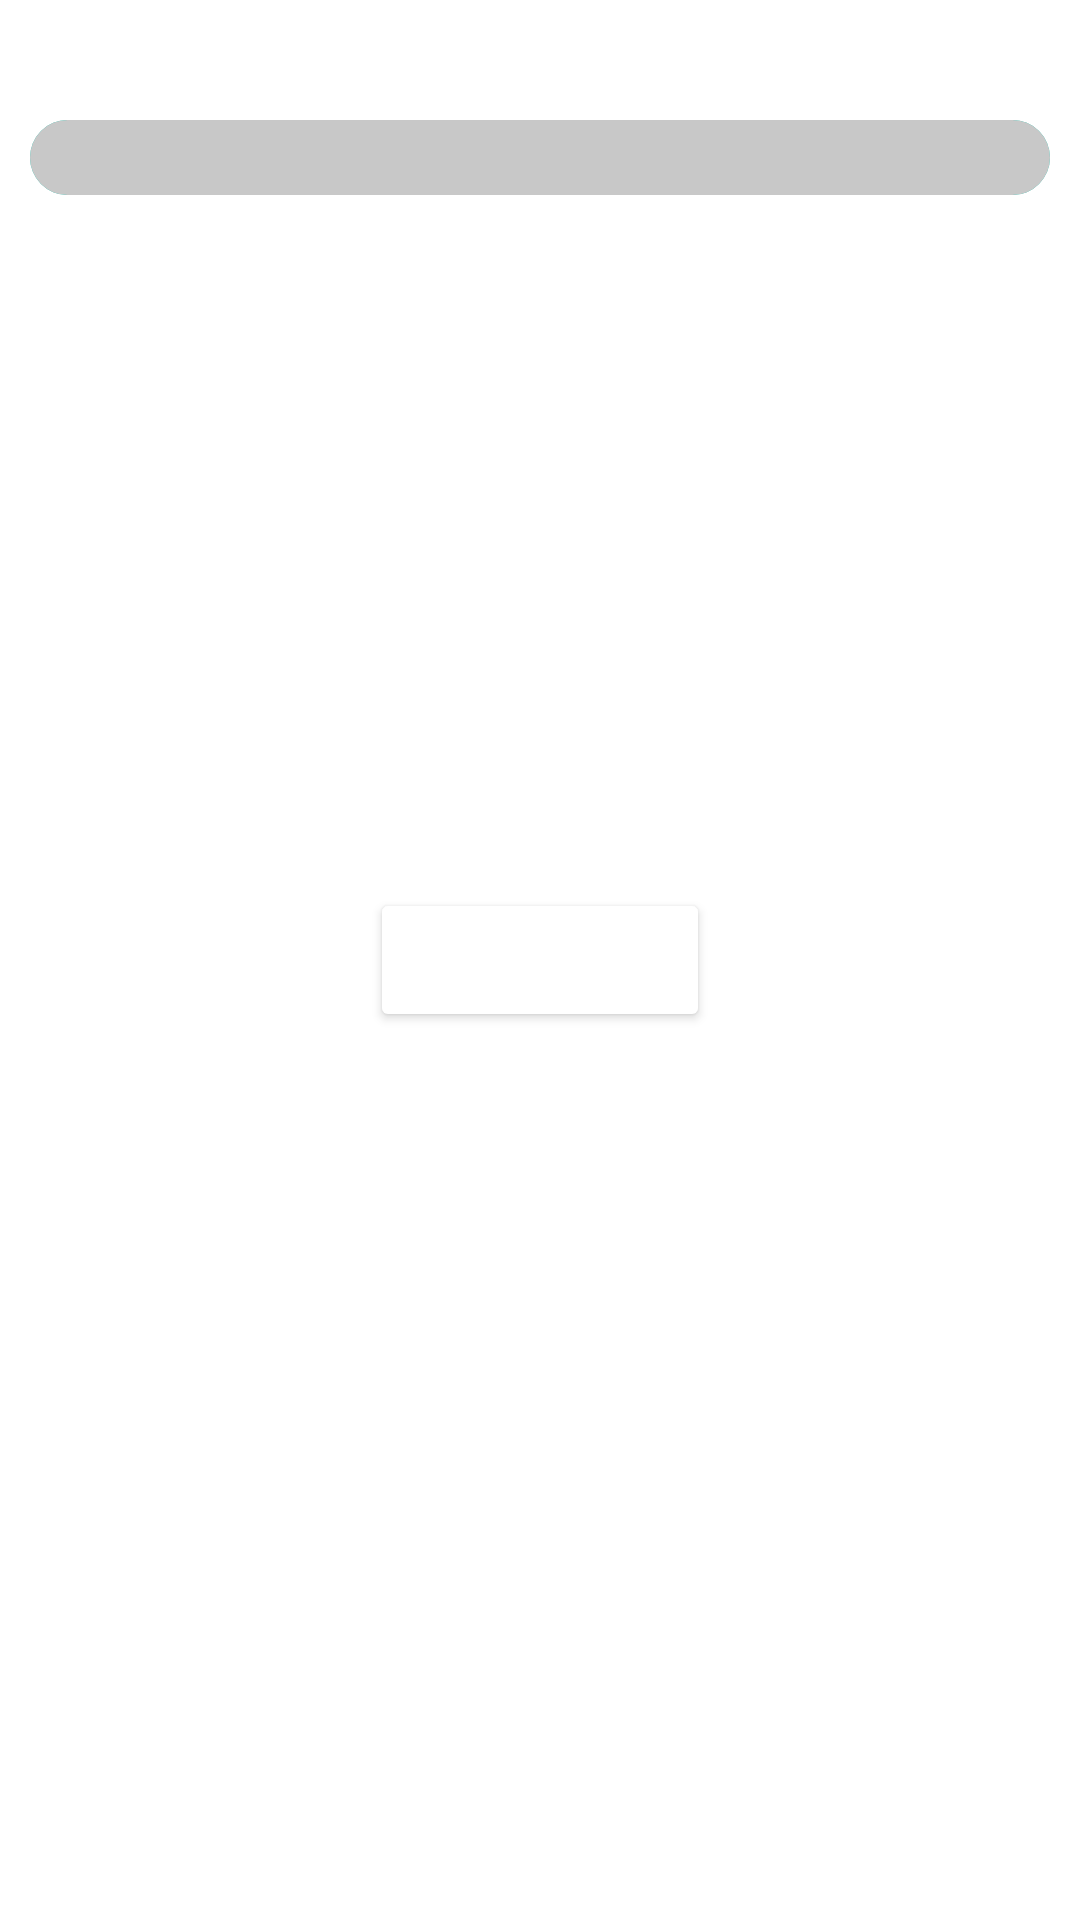

Layout XML and referenced resources for this Android screen:
<!-- AndroidManifest.xml: application theme Theme.LoginFiina -->
<!-- res/layout/barra_progreso.xml -->
<?xml version="1.0" encoding="utf-8"?>
<RelativeLayout xmlns:android="http://schemas.android.com/apk/res/android"
    xmlns:tools="http://schemas.android.com/tools"
    android:layout_width="match_parent"
    android:layout_height="match_parent"
    tools:context=".BarraProgreso.Barra_Progreso"
    android:background="@color/MoradoFondo"
    >
    <ImageView
        android:id="@+id/animation"
        android:layout_width="340dp"
        android:layout_height="25dp"
        android:src="@drawable/progressbar_animation"
        android:layout_marginVertical="40dp"
        android:layout_centerHorizontal="true"

        />
    <ProgressBar
        android:id="@+id/pgBar"
        style="@style/Widget.AppCompat.ProgressBar.Horizontal"
        android:layout_width="340dp"
        android:layout_height="25dp"
        android:layout_centerHorizontal="true"
        android:layout_marginVertical="40dp"
        android:max="100"
        android:progressDrawable="@drawable/progressbar_ajustes"
        />

    <Button
        android:id="@+id/bt"
        android:layout_width="wrap_content"
        android:layout_height="wrap_content"
        android:layout_centerInParent="true"
        android:text="Aumentar"
        android:textStyle="bold"
        android:textSize="20dp"
        android:textAllCaps="false"
        android:backgroundTint="@color/MoradoInput"
        android:textColor="#FFFFFF"
        />
</RelativeLayout>
<!-- resources referenced by this layout -->
<resources>
  <!-- drawable progressbar_ajustes (drawable) -->
  <?xml version="1.0" encoding="utf-8"?>
  <layer-list xmlns:android="http://schemas.android.com/apk/res/android">
      <item android:id="@android:id/background">
          <shape>
              <solid android:color="#C8C8C8"/>
              <size android:width="15dp"
                  android:height="15dp"/>
  
              <corners android:radius="20dp"/>
          </shape>
      </item>
  
  
      <item android:id="@android:id/progress">
          <clip>
              <layer-list>
                  <item
                      >
                      <shape>
                          <solid android:color="#29C1B2"/>
                          <corners  android:radius="20dp"/>
                      </shape>
  
                  </item>
  
                  <item
                      android:height="5dp"
                      android:width="320dp"
                      android:bottom="5dp"
                      android:top="2dp"
                      android:right="5dp"
                      android:left="5dp"
                      android:gravity="center">
                      <shape>
                          <solid android:color="#7CFFFFFF"/>
                          <corners  android:radius="6dp"/>
                      </shape>
                  </item>
  
              </layer-list>
          </clip>
      </item>
  
  </layer-list>
  <!-- drawable progressbar_animation (drawable) -->
  <?xml version="1.0" encoding="utf-8"?>
  <shape
      xmlns:android="http://schemas.android.com/apk/res/android"
      >
      <solid android:color="#29C1B2"/>
      <size/>
      <corners android:radius="20dp"/>
  
  </shape>
  <style name="Theme.LoginFiina" parent="Theme.MaterialComponents.DayNight.DarkActionBar">
          
          <item name="colorPrimary">@color/purple_500</item>
          <item name="colorPrimaryVariant">@color/purple_700</item>
          <item name="colorOnPrimary">@color/white</item>
          
          <item name="colorSecondary">@color/teal_200</item>
          <item name="colorSecondaryVariant">@color/teal_700</item>
          <item name="colorOnSecondary">@color/black</item>
          
          <item name="android:statusBarColor" tools:targetApi="l">?attr/colorPrimaryVariant</item>
          
      </style>
  <!-- not gathered from this repository: default colours our renderer supplied (Android Studio template values) -->
  <color name="purple_500">#FF6200EE</color>
  <color name="purple_700">#FF3700B3</color>
  <color name="teal_200">#FF03DAC5</color>
  <color name="teal_700">#FF018786</color>
  <color name="black">#FF000000</color>
  <color name="white">#FFFFFFFF</color>
</resources>
